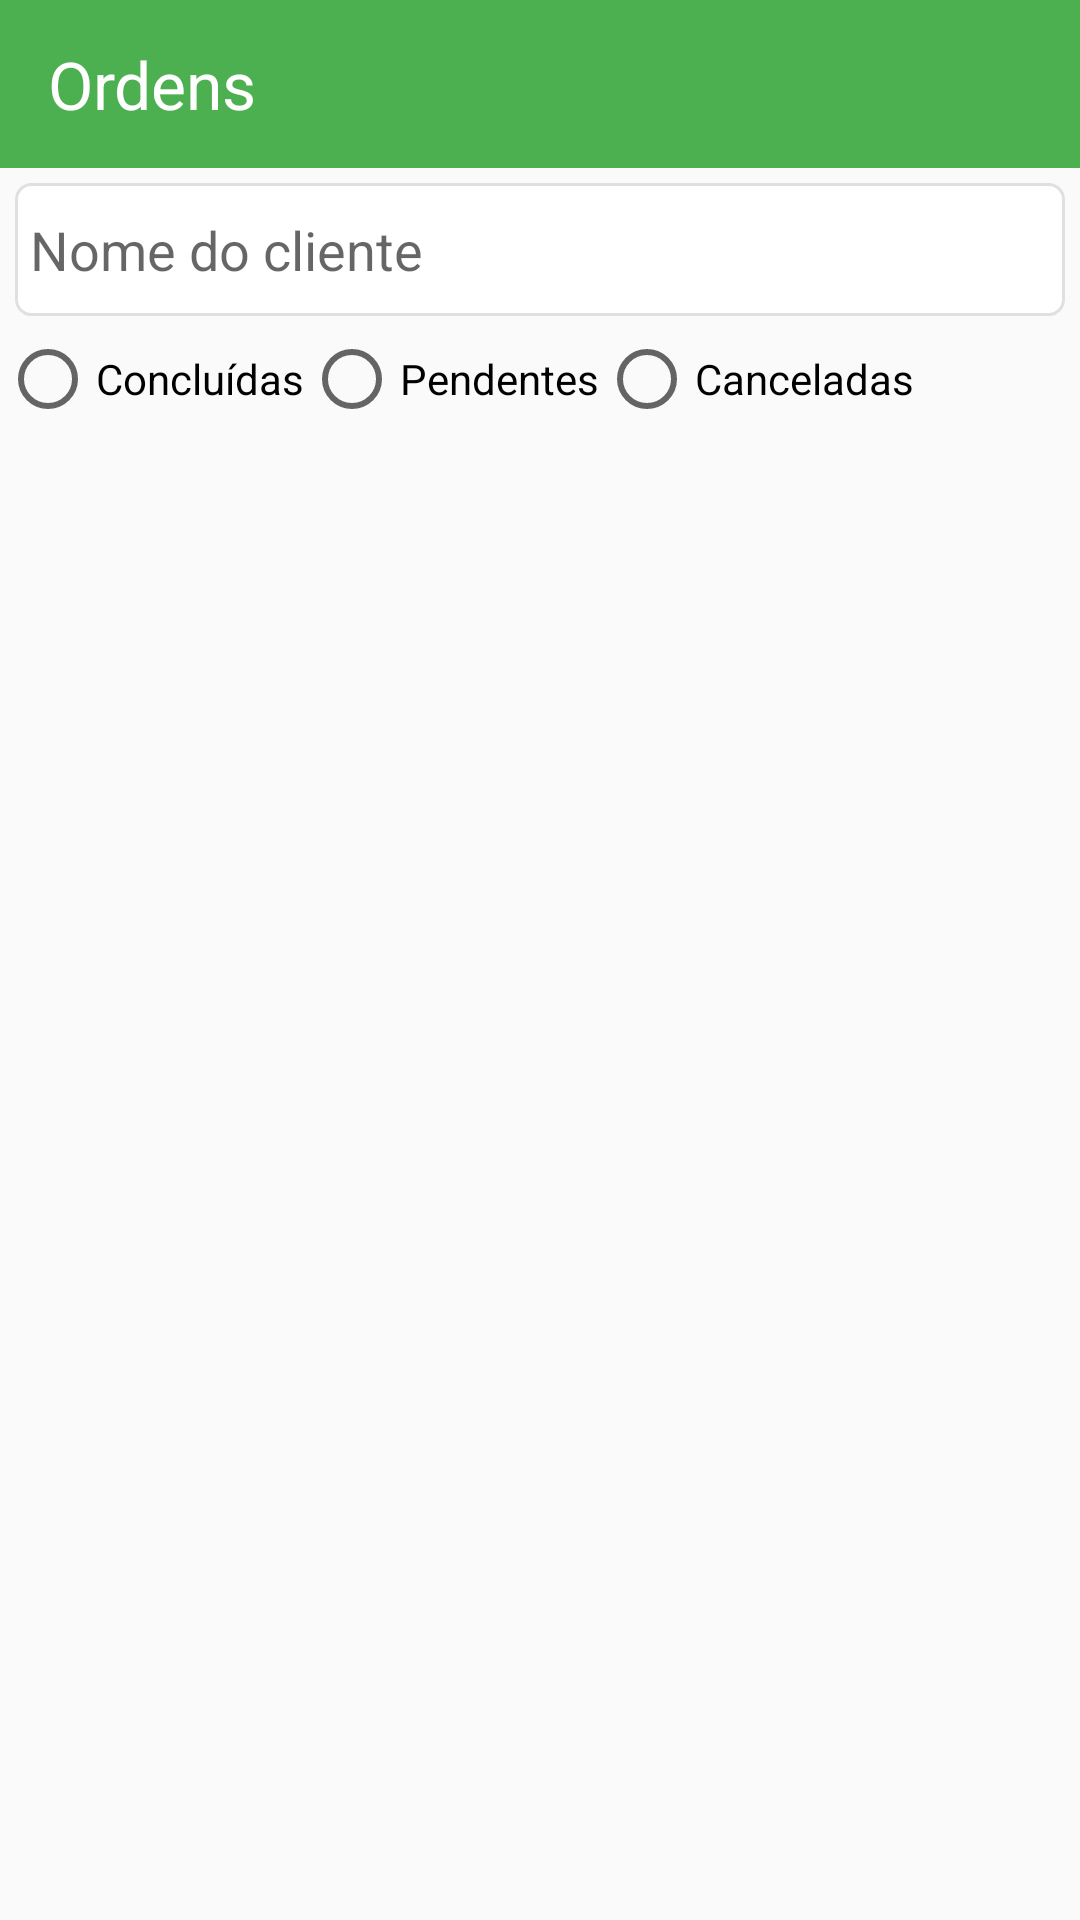

Reconstruct the res/layout file that produces this screen, plus the resources it refers to.
<!-- AndroidManifest.xml: application theme Theme.GestorOS -->
<!-- res/layout/activity_ordens.xml -->
<?xml version="1.0" encoding="utf-8"?>
<androidx.constraintlayout.widget.ConstraintLayout xmlns:android="http://schemas.android.com/apk/res/android"
    xmlns:app="http://schemas.android.com/apk/res-auto"
    xmlns:tools="http://schemas.android.com/tools"
    android:id="@+id/main"
    android:layout_width="match_parent"
    android:layout_height="match_parent"
    tools:context=".OrdensActivity">

    <LinearLayout
        android:layout_width="match_parent"
        android:layout_height="match_parent"
        android:orientation="vertical">

        <androidx.appcompat.widget.Toolbar
            android:id="@+id/toolbar"
            android:layout_width="match_parent"
            android:layout_height="wrap_content"
            android:background="@color/green"
            app:navigationIcon="@drawable/baseline_arrow_back_ios_new_24"
            app:popupTheme="@style/ThemeOverlay.AppCompat.Light"
            app:title="Ordens"
            app:titleTextAppearance="@style/TextAppearance.AppCompat.Large"
            app:titleTextColor="@android:color/white" />

        <LinearLayout
            android:layout_width="match_parent"
            android:layout_height="match_parent"
            android:orientation="vertical">

            <LinearLayout
                android:layout_width="match_parent"
                android:layout_height="wrap_content"
                android:gravity="center_vertical"
                android:orientation="horizontal">

                <EditText
                    android:id="@+id/nomeClienteSearch"
                    android:layout_width="wrap_content"
                    android:layout_height="wrap_content"
                    android:layout_margin="5dp"
                    android:layout_weight="1"
                    android:background="@drawable/input_background"
                    android:ems="10"
                    android:hint="Nome do cliente"
                    android:inputType="text" />

            </LinearLayout>

            <LinearLayout
                android:layout_width="match_parent"
                android:layout_height="wrap_content"
                android:orientation="horizontal">

                <RadioGroup
                    android:id="@+id/filterGroup"
                    android:layout_width="match_parent"
                    android:layout_height="match_parent"
                    android:layout_weight="1"
                    android:orientation="horizontal">

                    <RadioButton
                        android:id="@+id/concluidasRadio"
                        android:layout_width="wrap_content"
                        android:layout_height="wrap_content"
                        android:text="Concluídas" />

                    <RadioButton
                        android:id="@+id/pendentesRadio"
                        android:layout_width="wrap_content"
                        android:layout_height="wrap_content"
                        android:text="Pendentes" />

                    <RadioButton
                        android:id="@+id/canceladasRadio"
                        android:layout_width="wrap_content"
                        android:layout_height="wrap_content"
                        android:layout_weight="1"
                        android:text="Canceladas" />
                </RadioGroup>

            </LinearLayout>

            <androidx.recyclerview.widget.RecyclerView
                android:id="@+id/ordemRecycler"
                android:layout_width="match_parent"
                android:layout_height="match_parent"
                tools:itemCount="5"
                tools:listitem="@layout/ordem_item" />
        </LinearLayout>

    </LinearLayout>

</androidx.constraintlayout.widget.ConstraintLayout>
<!-- res/layout/ordem_item.xml (included above) -->
<?xml version="1.0" encoding="utf-8"?>
<androidx.constraintlayout.widget.ConstraintLayout xmlns:android="http://schemas.android.com/apk/res/android"
    xmlns:app="http://schemas.android.com/apk/res-auto"
    xmlns:tools="http://schemas.android.com/tools"
    android:layout_width="match_parent"
    android:layout_height="wrap_content"
    android:elevation="10dp">

    <androidx.cardview.widget.CardView
        android:layout_width="match_parent"
        android:layout_height="wrap_content"
        android:background="@drawable/list_item"
        app:cardCornerRadius="5dp"
        app:cardUseCompatPadding="true"
        app:layout_constraintBottom_toBottomOf="parent"
        app:layout_constraintEnd_toEndOf="parent"
        app:layout_constraintHorizontal_bias="0.5"
        app:layout_constraintStart_toStartOf="parent"
        app:layout_constraintTop_toTopOf="parent"
        app:layout_constraintVertical_bias="0.5">

        <LinearLayout
            android:id="@+id/ordemContainer"
            android:layout_width="409dp"
            android:layout_height="wrap_content"
            android:gravity="center_vertical"
            android:orientation="horizontal">

            <ImageView
                android:id="@+id/statusImg"
                android:layout_width="wrap_content"
                android:layout_height="wrap_content"
                android:layout_weight="0"
                android:padding="5dp"
                app:srcCompat="@drawable/cancel_svgrepo_com" />

            <LinearLayout
                android:layout_width="match_parent"
                android:layout_height="wrap_content"
                android:layout_weight="0"
                android:orientation="vertical">

                <TextView
                    android:id="@+id/nomeClienteItem"
                    android:layout_width="match_parent"
                    android:layout_height="wrap_content"
                    android:text="Nome Cliente"
                    android:textSize="20sp"
                    android:textStyle="bold" />

                <TextView
                    android:id="@+id/dataOrdemItem"
                    android:layout_width="match_parent"
                    android:layout_height="wrap_content"
                    android:text="Descrição da ordem" />
            </LinearLayout>
        </LinearLayout>
    </androidx.cardview.widget.CardView>

</androidx.constraintlayout.widget.ConstraintLayout>
<!-- resources referenced by this layout -->
<resources>
  <color name="green">#4CAF50</color>
  <!-- drawable cancel_svgrepo_com (drawable) -->
  <vector xmlns:android="http://schemas.android.com/apk/res/android"
      android:width="60dp"
      android:height="60dp"
      android:viewportWidth="32"
      android:viewportHeight="32">
    <path
        android:pathData="M16,29c-7.18,0 -13,-5.82 -13,-13s5.82,-13 13,-13 13,5.82 13,13 -5.82,13 -13,13zM21.961,12.209c0.244,-0.244 0.244,-0.641 0,-0.885l-1.328,-1.327c-0.244,-0.244 -0.641,-0.244 -0.885,0l-3.761,3.761 -3.761,-3.761c-0.244,-0.244 -0.641,-0.244 -0.885,0l-1.328,1.327c-0.244,0.244 -0.244,0.641 0,0.885l3.762,3.762 -3.762,3.76c-0.244,0.244 -0.244,0.641 0,0.885l1.328,1.328c0.244,0.244 0.641,0.244 0.885,0l3.761,-3.762 3.761,3.762c0.244,0.244 0.641,0.244 0.885,0l1.328,-1.328c0.244,-0.244 0.244,-0.641 0,-0.885l-3.762,-3.76 3.762,-3.762z"
        android:strokeWidth="0.00032"
        android:fillColor="#b31e1e"
        android:strokeColor="#b31e1e"/>
  </vector>
  <!-- drawable input_background (drawable) -->
  <?xml version="1.0" encoding="utf-8"?>
  <shape xmlns:android="http://schemas.android.com/apk/res/android" android:shape="rectangle">
      <corners android:radius="5dp"/>
      <padding android:bottom="10dp" android:top="10dp" android:left="5dp" android:right="5dp"/>
      <stroke android:color="@color/light_gray" android:width="1dp"/>
      <solid android:color="@color/white"/>
  </shape>
  <style name="Theme.GestorOS" parent="Base.Theme.GestorOS" />
  <color name="light_gray">#E0E0E0</color>
  <color name="white">#FFFFFFFF</color>
  <style name="Base.Theme.GestorOS" parent="Theme.AppCompat.Light.NoActionBar">
          
          
          <item name="statusBarBackground">@color/green</item>
          <item name="android:statusBarColor">@color/green</item>
      </style>
</resources>
